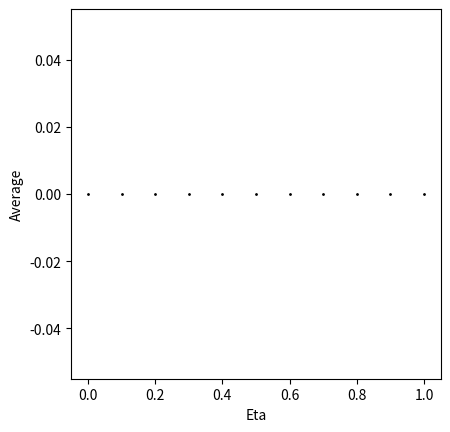

Reproduce this figure in Python.
import numpy as np
import math
import matplotlib.pyplot as plt
import random

fig, ax = plt.subplots()
ax.set_aspect('equal')

pi=np.pi

def cos(x):
    return np.cos(x)

def sin(x):
    return np.sin(x)

def make_ngon(n):
    tabX=[1]
    tabY=[0]
    for i in range(1,n+1):
        tabX+=[np.cos(i*2*np.pi/n)]
        tabY+=[np.sin(i*2*np.pi/n)]
    # print(tabX)
    # print(tabY)
    return (tabX,tabY)

def getLines(tabX,tabY,n):
    lineEqs=[]
    for i in range(0,n):
        vX=tabX[i+1]-tabX[i]
        vY=tabY[i+1]-tabY[i]
        lineEqs.append([tabX[i],tabY[i],vX,vY])
    return lineEqs

def mat_mul(Rinv,T,R,vX,vY,vS):
    V=[[vS],[vX],[vY]]
    V= np.matmul(R,V)
    V = np.matmul(T,V)
    V = np.matmul(Rinv,V)
    return (float(V[1][0]),float(V[2][0]),float(V[0][0]))

def rotate(x):
    return np.matrix([[1,0,0],[0,cos(x),sin(x)],[0,-sin(x),cos(x)]],dtype=float)

def reflect(pX,pY,vX,vY,vS):
    Tr = [[-cos(eta*pi),sin(eta*pi),0],[sin(eta*pi),cos(eta*pi),0],[0,0,-1]]
    if pX==0 and pY>0:
        Rinv=rotate(0)
        R=rotate(0)
        (vX,vY,vS)=mat_mul(Rinv,Tr,R,vX,vY,vS)
    elif pX==0 and pY<0:
        Rinv=rotate(-np.pi)
        R=rotate(np.pi)
        (vX,vY,vS)=mat_mul(Rinv,Tr,R,vX,vY,vS)
    else:
        if (pX>0 and pY>=0):
            normalAng=np.arctan(pY/pX)
        elif(pX<0 and pY>=0):
            normalAng=np.pi+np.arctan(pY/pX)
        elif (pX<0 and pY<=0):
            normalAng=np.pi+np.arctan(pY/pX)
        else:
            normalAng=2*np.pi+np.arctan(pY/pX)
        Rinv=rotate(np.pi/2-normalAng)
        R=rotate(normalAng-np.pi/2)
        (vX,vY,vS)=mat_mul(Rinv,Tr,R,vX,vY,vS)
    return (vX,vY,vS)

def BilliardIte(pX,pY,vX,vY,vS,tabL,wall,r,isTorus,time):
    bestDistance=1000
    D=((2*pY*vY+2*pX*vX)**2-4*(vX**2+vY**2)*(pY**2+pX**2-r**2))
    if D>=0 and isTorus:
        t1=(-2*pY*vY-2*pX*vX+D**0.5)/(2*(vX**2+vY**2))
        t2=(-2*pY*vY-2*pX*vX-D**0.5)/(2*(vX**2+vY**2))
        if t1<0 and t2<0:
            pass
        else:
            for i in [t1,t2]:
                if i<0:
                    continue
                newPx=pX+vX*i
                newPy=pY+vY*i
                newNorm=((pX-newPx)**2+(pY-newPy)**2)**0.5
                if newNorm<bestDistance:
                    bestDistance=newNorm
                    bestPx=newPx
                    bestPy=newPy
                    besttime=i
                    bestxTravel=vX*i
                    bestyTravel=vY*i
            time+=besttime
            return (bestPx,bestPy,vX,vY,vS,False,-1,time,bestxTravel,bestyTravel)

    elif(not isTorus):
        vX,vY,vS=reflect(pX,pY,vX,vY,vS)

    for i in range(0,len(tabL)):
        if i==wall:
            continue
        if (tabL[i][2]*vY-tabL[i][3]*vX) == 0:
            print('WARNING DIVISION BY ZERO LINE 98')
        t=(tabL[i][1]*tabL[i][2]+tabL[i][3]*pX-tabL[i][3]*tabL[i][0]-tabL[i][2]*pY)/(tabL[i][2]*vY-tabL[i][3]*vX)
        if t<0:
            continue
        newPx=pX+vX*t
        newPy=pY+vY*t
        newNorm=((pX-newPx)**2+(pY-newPy)**2)**0.5
        if newNorm<bestDistance:
            bestDistance=newNorm
            bestPx=newPx
            bestPy=newPy
            bestWall=i
            besttime=t
            bestxTravel=vX*t
            bestyTravel=vY*t
    time+=besttime
    return (bestPx,bestPy,vX,vY,vS,True,bestWall,time,bestxTravel,bestyTravel)

def torus(pX,pY,wall):
    if(isTorus):
        if(wall==1 or wall==4):
            pY=-pY
            if wall==1:
                wall=4
            else:
                wall=1
        elif(wall==0 or wall==3):
            rDis=(pX**2+pY**2)**0.5
            if wall==0:
                ang=np.arctan(pY/pX)
                pX=rDis*np.cos(4/3*np.pi-ang)
                pY=rDis*np.sin(4/3*np.pi-ang)
                wall=3
            else:
                ang=np.arctan(pY/pX)
                pX=rDis*np.cos(1/3*np.pi-ang)
                pY=rDis*np.sin(1/3*np.pi-ang)
                wall=0
        elif(wall==2 or wall==5):
            rDis=(pX**2+pY**2)**0.5
            if wall==2:
                ang=np.arctan(pY/pX)
                pX=rDis*np.cos(10/6*np.pi-ang)
                pY=rDis*np.sin(10/6*np.pi-ang)
                wall=5
            else:
                ang=np.arctan(pY/pX)
                pX=rDis*np.cos(2/3*np.pi-ang)
                pY=rDis*np.sin(2/3*np.pi-ang)
                wall=2

        else:
            print("WARNING: VERTEX HIT")
    return (pX,pY,wall)

def getXYpos(r,epsilon,n):
    xyPos=[[],[]]
    for i in np.linspace(0,r,n):
        xyPos[0].append(i)
        xyPos[1].append((r**2-i**2)**0.5+epsilon)
    return xyPos
################################################################################
################################ Interact ######################################
################################################################################
r=0.5
sides=6
startX=0.6
startY=0
startAng=100
spin=0
eta=0
N=100
timeCap=30000
particles=300
etaRange=11
################################################################################
################################################################################
epsilon=0.0001
########################## TRAJECTORY MAP ######################################
# xyPos=getXYpos(r,epsilon,1)
# fname='galton('+str(round(eta,2))+','+str(round(r,2))+')_x'+str(round(startX,2))+'_y'+str(round(startY,2))+'_ang'+str(round(startAng,2))+'_ite'+str(N)
# startAng=math.radians(startAng)
# pX=xyPos[0][0]
# pY=xyPos[1][0]
# vX=np.cos(startAng)
# vY=np.sin(startAng)
# vS=spin
# norm=(vX**2+vY**2+vS**2)**0.5
# vX=vX/norm
# vY=vY/norm
# vS=vS/norm
# trajX=[]
# trajY=[]
# isTorus=True
# wall=-1
# time=0
#
#
# (tabX,tabY)=make_ngon(sides)
# tabLineEqs=getLines(tabX,tabY,sides)
#
# for i in range(0,N):
#     trajX.append(pX)
#     trajY.append(pY)
#     (pX,pY,vX,vY,vS,isTorus,wall,time)=BilliardIte(pX,pY,vX,vY,vS,tabLineEqs,wall,r,isTorus,time)
#     trajX.append(pX)
#     trajY.append(pY)
#     trajX.append(None)
#     trajY.append(None)
#     if isTorus:
#         (pX,pY,wall)=torus(pX,pY,wall)
################################################################################

################# Statistical experiment of final position #####################
xyPos=getXYpos(r,epsilon,1)
vS=spin
fname='galton('+str(round(r,2))+')_x'+str(round(xyPos[0][0],2))+'_y'+str(round(xyPos[1][0],2))+'_time'+str(timeCap)+'_particles'+str(particles)+'_etaRange'+str(etaRange)
(tabX,tabY)=make_ngon(sides)
tabLineEqs=getLines(tabX,tabY,sides)
etaVsAve=[[],[]]
startAngList =[]

for ETA in np.linspace(0,1,etaRange):
    eta = ETA
    sumPosition=0
    for startAng in startAngList:
        pX=xyPos[0][0]
        pY=xyPos[1][0]
        xFrame=pX
        yFrame=pY
        vX=np.cos(startAng)
        vY=np.sin(startAng)
        norm=(vX**2+vY**2+vS**2)**0.5
        vX=vX/norm
        vY=vY/norm
        vS=vS/norm
        trajX=[]
        trajY=[]
        isTorus=True
        wall=-1
        time=0
        while time<timeCap:
            (pX,pY,vX,vY,vS,isTorus,wall,time,xTravel,yTravel)=BilliardIte(pX,pY,vX,vY,vS,tabLineEqs,wall,r,isTorus,time)
            xFrame+=xTravel
            yFrame+=yTravel
            if isTorus:
                (pX,pY,wall)=torus(pX,pY,wall)
        timeReverse=time-timeCap
        xFrame-=timeReverse*vX
        yFrame-=timeReverse*vY
        sumPosition+=(xFrame**2+yFrame**2)

    average=sumPosition/(timeCap*particles)
    etaVsAve[0].append(eta)
    etaVsAve[1].append(average)
    print(eta)

################################################################################
######################### Ploting Trajctory Map ################################
################################################################################
# ax.plot(tabX, tabY,'k',linewidth=1)
# ax.plot(trajX, trajY,'k',linewidth=1)
# disperser=plt.Circle((0, 0), r, fill=False,color='k')
# ax.add_patch(disperser)
############################### Save of Show ###################################
# plt.show()
# plt.axis('off')
# plt.savefig(fname+'.eps',transparent=True)

################################################################################
######################### Ploting Stat Experiment###############################
################################################################################
plt.scatter(etaVsAve[0],etaVsAve[1],color='black',s=1)
plt.xlabel('Eta')
plt.ylabel('Average')
ax.set_aspect(1.0/ax.get_data_ratio(), adjustable='box')
############################### Save of Show ###################################
plt.show()
# plt.axis('off')
plt.savefig(fname+'.png')
